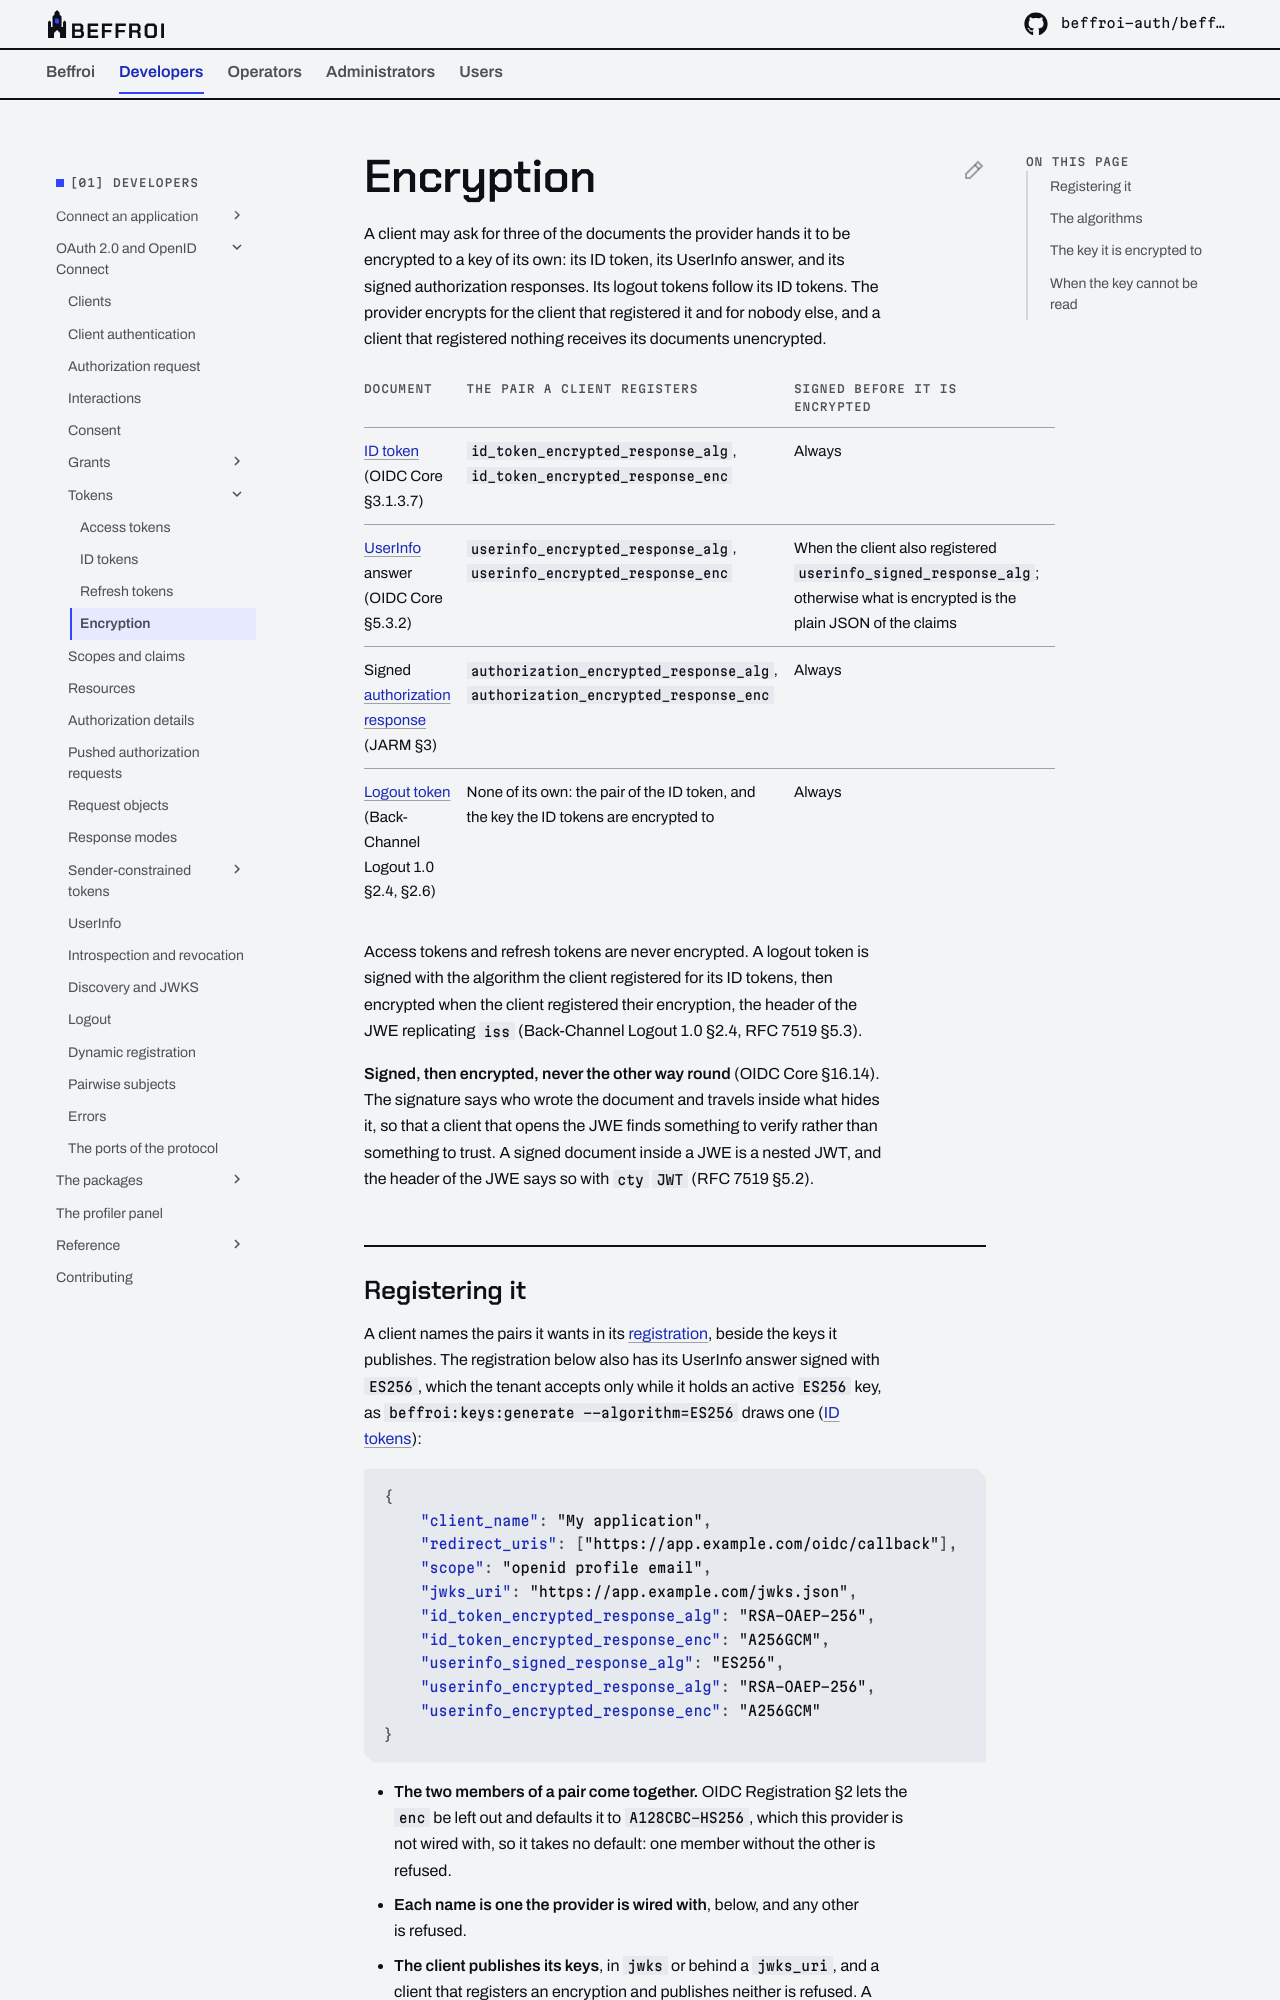

repository: beffroi-auth/docs · page: 0.2/developers/oidc/tokens/encryption/index.html · generator: mkdocs

---
title: Encryption
description: The documents the provider encrypts for a client that asks, the algorithms it encrypts with, the key it encrypts to, and what happens when that key cannot be read.
---

# Encryption

A client may ask for three of the documents the provider hands it to be encrypted to a key of its own: its ID
token, its UserInfo answer, and its signed authorization responses. Its logout tokens follow its ID tokens. The
provider encrypts for the client that registered it and for nobody else, and a client that registered nothing
receives its documents unencrypted.

| Document | The pair a client registers | Signed before it is encrypted |
|---|---|---|
| [ID token](id-tokens.md) (OIDC Core §3.1.3.7) | `id_token_encrypted_response_alg`, `id_token_encrypted_response_enc` | Always |
| [UserInfo](../userinfo.md) answer (OIDC Core §5.3.2) | `userinfo_encrypted_response_alg`, `userinfo_encrypted_response_enc` | When the client also registered `userinfo_signed_response_alg`; otherwise what is encrypted is the plain JSON of the claims |
| Signed [authorization response](../response-modes.md) (JARM §3) | `authorization_encrypted_response_alg`, `authorization_encrypted_response_enc` | Always |
| [Logout token](../logout.md#the-logout-token) (Back-Channel Logout 1.0 §2.4, §2.6) | None of its own: the pair of the ID token, and the key the ID tokens are encrypted to | Always |

Access tokens and refresh tokens are never encrypted. A logout token is signed with the algorithm the client
registered for its ID tokens, then encrypted when the client registered their encryption, the header of the JWE
replicating `iss` (Back-Channel Logout 1.0 §2.4, RFC 7519 §5.3).

**Signed, then encrypted, never the other way round** (OIDC Core §16.14). The signature says who wrote the
document and travels inside what hides it, so that a client that opens the JWE finds something to verify
rather than something to trust. A signed document inside a JWE is a nested JWT, and the header of the JWE
says so with `cty` `JWT` (RFC 7519 §5.2).
